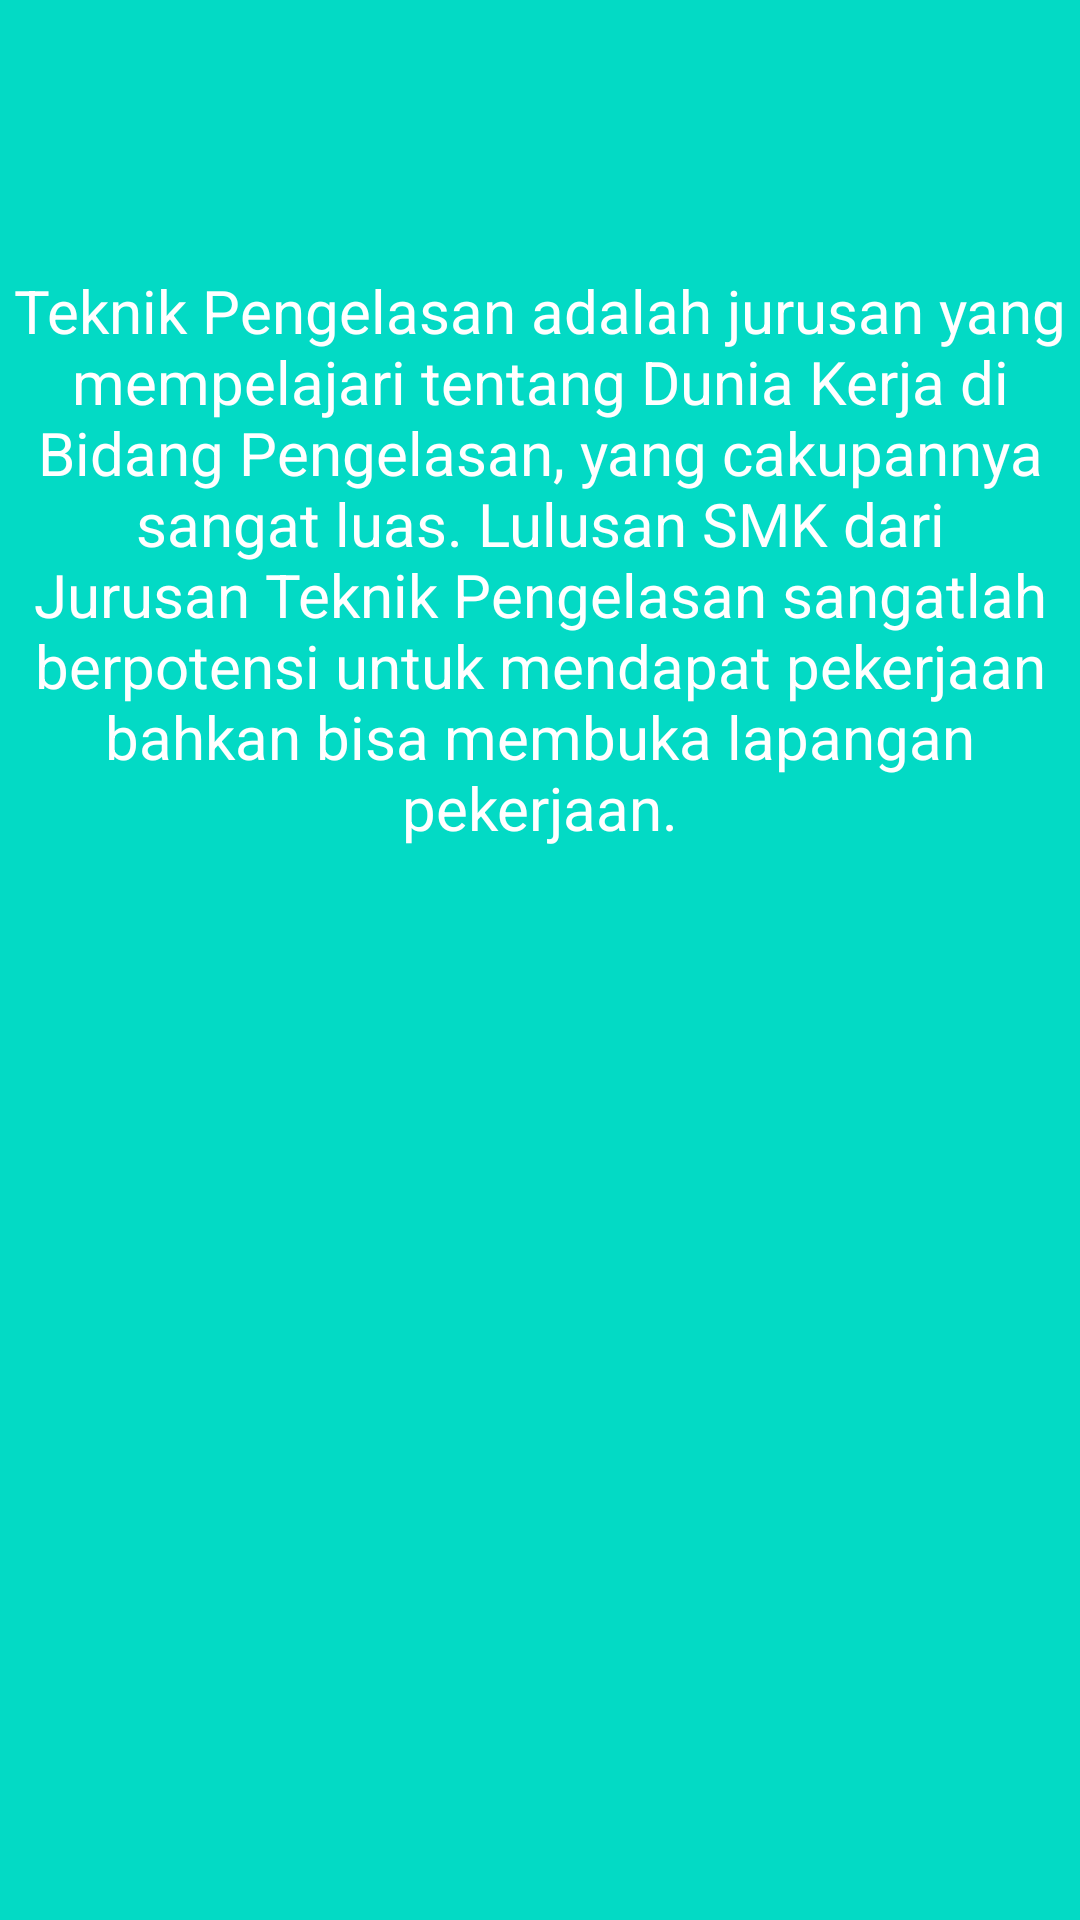

Layout XML and referenced resources for this Android screen:
<!-- AndroidManifest.xml: application theme Theme.Jobshett18_mayaindahh -->
<!-- res/layout/fragment_tpfl.xml -->
<?xml version="1.0" encoding="utf-8"?>
<FrameLayout xmlns:android="http://schemas.android.com/apk/res/android"
    xmlns:tools="http://schemas.android.com/tools"
    android:layout_width="match_parent"
    android:layout_height="match_parent"
    android:background="@color/teal_200"
    tools:context=".TpflFragment">

    
    <TextView
        android:layout_width="match_parent"
        android:layout_height="match_parent"
        android:text="Teknik Pengelasan adalah jurusan yang mempelajari tentang Dunia Kerja di Bidang Pengelasan, yang cakupannya sangat luas. Lulusan SMK dari Jurusan Teknik Pengelasan sangatlah berpotensi untuk mendapat pekerjaan bahkan bisa membuka lapangan pekerjaan."
        android:textSize="20sp"
        android:textColor="#fff"
        android:fontFamily="sans-serif"
        android:layout_marginTop="90sp"
        android:textAlignment="center"/>

</FrameLayout>
<!-- resources referenced by this layout -->
<resources>
  <style name="Theme.Jobshett18_mayaindahh" parent="Theme.AppCompat.Light.DarkActionBar">
          
          <item name="colorPrimary">@color/purple_500</item>
          <item name="colorPrimaryDark">@color/purple_700</item>
          <item name="colorAccent">@color/teal_200</item>
          
      </style>
  <!-- not gathered from this repository: default colours our renderer supplied (Android Studio template values) -->
  <color name="purple_500">#FF6200EE</color>
  <color name="purple_700">#FF3700B3</color>
  <color name="teal_200">#FF03DAC5</color>
</resources>
